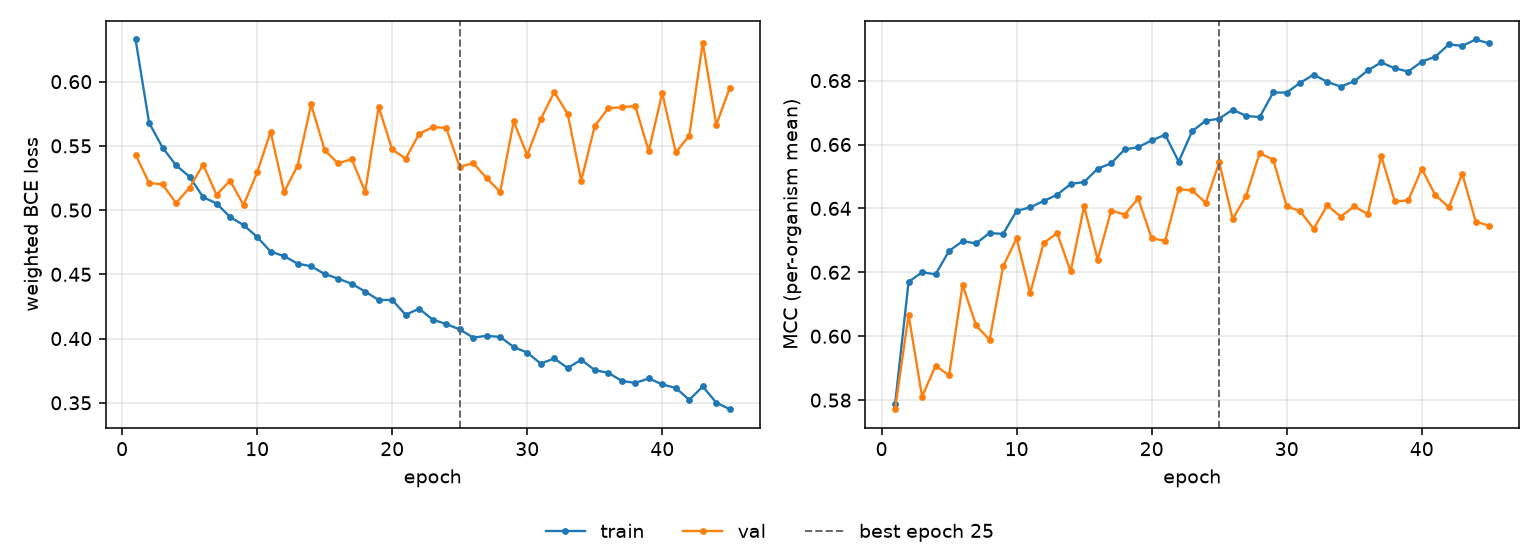

Source data for this figure (header and first rows):
epoch, tr_loss, vl_loss, tr_mcc, vl_mcc, is_best
1, 0.6328, 0.5432, 0.5787, 0.5771, False
2, 0.568, 0.5211, 0.617, 0.6067, False
3, 0.5487, 0.52, 0.62, 0.5811, False
4, 0.5348, 0.5054, 0.6194, 0.5908, False
5, 0.526, 0.5175, 0.6267, 0.5877, False
6, 0.5101, 0.5354, 0.6297, 0.6161, False
7, 0.5051, 0.5119, 0.6291, 0.6034, False
8, 0.4946, 0.5229, 0.6323, 0.5988, False
9, 0.4883, 0.5039, 0.632, 0.6218, False
10, 0.4791, 0.5294, 0.6392, 0.6306, False
11, 0.4677, 0.561, 0.6403, 0.6134, False
12, 0.4642, 0.5141, 0.6423, 0.6292, False
13, 0.4583, 0.5347, 0.6443, 0.6322, False
14, 0.4563, 0.5822, 0.6476, 0.6203, False
15, 0.4503, 0.5467, 0.6483, 0.6407, False
16, 0.4466, 0.5363, 0.6524, 0.624, False
17, 0.4427, 0.5398, 0.6541, 0.6393, False
18, 0.4366, 0.5143, 0.6584, 0.6381, False
19, 0.43, 0.5804, 0.6592, 0.6431, False
20, 0.4301, 0.5472, 0.6613, 0.6306, False
21, 0.4184, 0.5401, 0.6631, 0.6298, False
22, 0.4233, 0.5594, 0.6546, 0.646, False
23, 0.4147, 0.5646, 0.6642, 0.6456, False
24, 0.4114, 0.564, 0.6674, 0.6417, False
25, 0.4071, 0.5336, 0.6681, 0.6544, True
26, 0.4008, 0.5366, 0.6709, 0.6367, False
27, 0.4022, 0.5248, 0.6689, 0.644, False
28, 0.4013, 0.5142, 0.6686, 0.6573, False
29, 0.3934, 0.5691, 0.6763, 0.6552, False
30, 0.3891, 0.5428, 0.6762, 0.6407, False
31, 0.3805, 0.5707, 0.6793, 0.6391, False
32, 0.3845, 0.5919, 0.6819, 0.6336, False
33, 0.3771, 0.5748, 0.6796, 0.641, False
34, 0.3835, 0.5229, 0.6781, 0.6374, False
35, 0.3754, 0.5654, 0.6798, 0.6407, False
36, 0.3733, 0.5793, 0.6832, 0.6382, False
37, 0.3671, 0.5801, 0.6857, 0.6564, False
38, 0.3654, 0.5811, 0.6838, 0.6422, False
39, 0.369, 0.546, 0.6828, 0.6425, False
40, 0.3643, 0.5912, 0.6859, 0.6524, False
41, 0.3616, 0.5449, 0.6875, 0.6442, False
42, 0.3523, 0.558, 0.6913, 0.6404, False
43, 0.3627, 0.6303, 0.6909, 0.6508, False
44, 0.3501, 0.5664, 0.6929, 0.6358, False
45, 0.345, 0.5952, 0.6916, 0.6346, False
